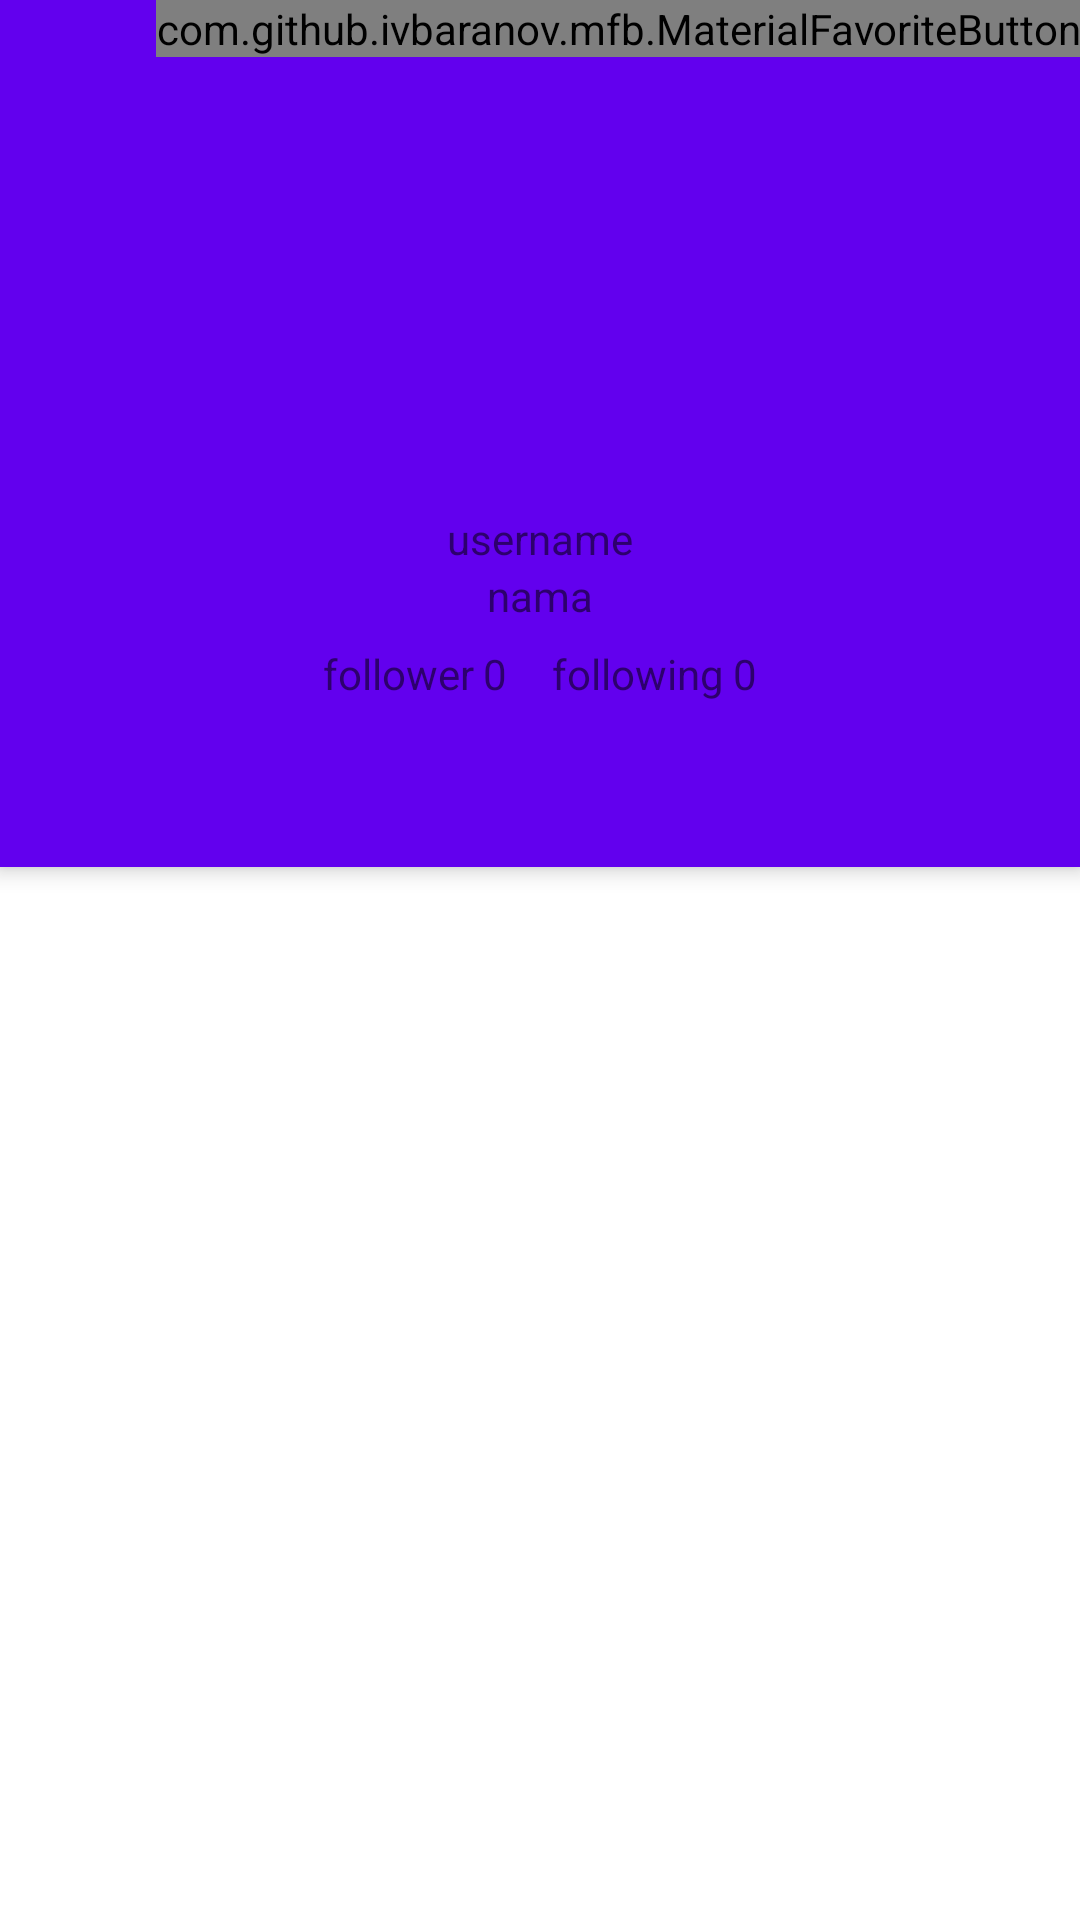

Here is an Android app screen rendered from its layout file. Give the layout XML and the strings, colors and styles it references.
<!-- AndroidManifest.xml: application theme Theme.AplikasiGitHubUser -->
<!-- res/layout/activity_user_detail.xml -->
<?xml version="1.0" encoding="utf-8"?>
<androidx.coordinatorlayout.widget.CoordinatorLayout xmlns:android="http://schemas.android.com/apk/res/android"
    xmlns:app="http://schemas.android.com/apk/res-auto"
    xmlns:tools="http://schemas.android.com/tools"
    android:layout_width="match_parent"
    android:layout_height="match_parent"
    android:fitsSystemWindows="true"
    tools:context=".ui.UserDetailActivity">

    <com.google.android.material.appbar.AppBarLayout
        android:id="@+id/appBarLayout2"
        android:layout_width="match_parent"
        android:layout_height="wrap_content">

        <com.google.android.material.appbar.CollapsingToolbarLayout
            android:layout_width="match_parent"
            android:layout_height="match_parent">

            <androidx.constraintlayout.widget.ConstraintLayout
                android:layout_width="match_parent"
                android:layout_height="wrap_content">

                <ImageView
                    android:id="@+id/avatar"
                    android:layout_width="150dp"
                    android:layout_height="150dp"
                    android:layout_marginTop="20dp"
                    android:foregroundGravity="center"
                    android:paddingBottom="5dp"
                    app:layout_constraintEnd_toEndOf="parent"
                    app:layout_constraintStart_toStartOf="parent"
                    app:layout_constraintTop_toTopOf="parent"
                    tools:src="@tools:sample/avatars" />

                <TextView
                    android:id="@+id/username"
                    android:layout_width="wrap_content"
                    android:layout_height="wrap_content"
                    android:text="username"
                    app:layout_constraintEnd_toEndOf="parent"
                    app:layout_constraintStart_toStartOf="parent"
                    app:layout_constraintTop_toBottomOf="@+id/avatar" />

                <TextView
                    android:id="@+id/nama"
                    android:layout_width="wrap_content"
                    android:layout_height="wrap_content"
                    android:text="nama"
                    app:layout_constraintEnd_toEndOf="parent"
                    app:layout_constraintStart_toStartOf="parent"
                    app:layout_constraintTop_toBottomOf="@+id/username" />

                <LinearLayout
                    android:layout_width="wrap_content"
                    android:layout_height="wrap_content"
                    android:orientation="horizontal"
                    android:padding="7dp"
                    app:layout_constraintEnd_toEndOf="parent"
                    app:layout_constraintStart_toStartOf="parent"
                    app:layout_constraintTop_toBottomOf="@+id/nama">

                    <TextView
                        android:layout_width="wrap_content"
                        android:layout_height="wrap_content"
                        android:text="follower" />

                    <TextView
                        android:id="@+id/follower_value"
                        android:layout_width="wrap_content"
                        android:layout_height="wrap_content"
                        android:paddingStart="3dp"
                        android:text="0" />

                    <TextView
                        android:layout_width="wrap_content"
                        android:layout_height="wrap_content"
                        android:paddingStart="15dp"
                        android:text="following" />

                    <TextView
                        android:id="@+id/following_value"
                        android:layout_width="wrap_content"
                        android:layout_height="wrap_content"
                        android:paddingStart="3dp"
                        android:text="0" />
                </LinearLayout>

                <com.github.ivbaranov.mfb.MaterialFavoriteButton
                    android:id="@+id/toggle_favorite"
                    android:layout_width="wrap_content"
                    android:layout_height="wrap_content"
                    android:layout_gravity="center"
                    app:layout_constraintEnd_toEndOf="parent"
                    app:layout_constraintTop_toTopOf="parent"
                    app:mfb_animate_favorite="true"
                    app:mfb_animate_unfavorite="true"
                    app:mfb_bounce_duration="300"
                    app:mfb_favorite_image="@drawable/baseline_favorite_24"
                    app:mfb_not_favorite_image="@drawable/baseline_favorite_border_24" />

            </androidx.constraintlayout.widget.ConstraintLayout>
        </com.google.android.material.appbar.CollapsingToolbarLayout>


        <ProgressBar
            android:id="@+id/progress_bar"
            style="?android:attr/progressBarStyle"
            android:layout_width="wrap_content"
            android:layout_height="wrap_content"
            android:layout_gravity="center"
            android:indeterminateTint="@color/white"
            android:visibility="gone"
            app:layout_anchorGravity="center"
            tools:visibility="visible" />

        <com.google.android.material.tabs.TabLayout
            android:id="@+id/tabs"
            android:layout_width="match_parent"
            android:layout_height="wrap_content"
            android:background="?attr/colorPrimary"
            app:tabTextColor="@android:color/white" />

    </com.google.android.material.appbar.AppBarLayout>

    <androidx.viewpager2.widget.ViewPager2
        android:id="@+id/view_pager"
        android:layout_width="match_parent"
        android:layout_height="match_parent"
        app:layout_behavior="com.google.android.material.appbar.AppBarLayout$ScrollingViewBehavior" />



</androidx.coordinatorlayout.widget.CoordinatorLayout>
<!-- resources referenced by this layout -->
<resources>
  <style name="Theme.AplikasiGitHubUser" parent="Theme.MaterialComponents.DayNight.DarkActionBar">
          
          <item name="colorPrimary">@color/purple_500</item>
          <item name="colorPrimaryVariant">@color/purple_700</item>
          <item name="colorOnPrimary">@color/white</item>
          
          <item name="colorSecondary">@color/teal_200</item>
          <item name="colorSecondaryVariant">@color/teal_700</item>
          <item name="colorOnSecondary">@color/black</item>
          
          <item name="android:statusBarColor">?attr/colorPrimaryVariant</item>
          
      </style>
  <!-- not gathered from this repository: default colours our renderer supplied (Android Studio template values) -->
  <color name="purple_500">#FF6200EE</color>
  <color name="purple_700">#FF3700B3</color>
  <color name="teal_200">#FF03DAC5</color>
  <color name="teal_700">#FF018786</color>
  <color name="black">#FF000000</color>
  <color name="white">#FFFFFFFF</color>
</resources>
